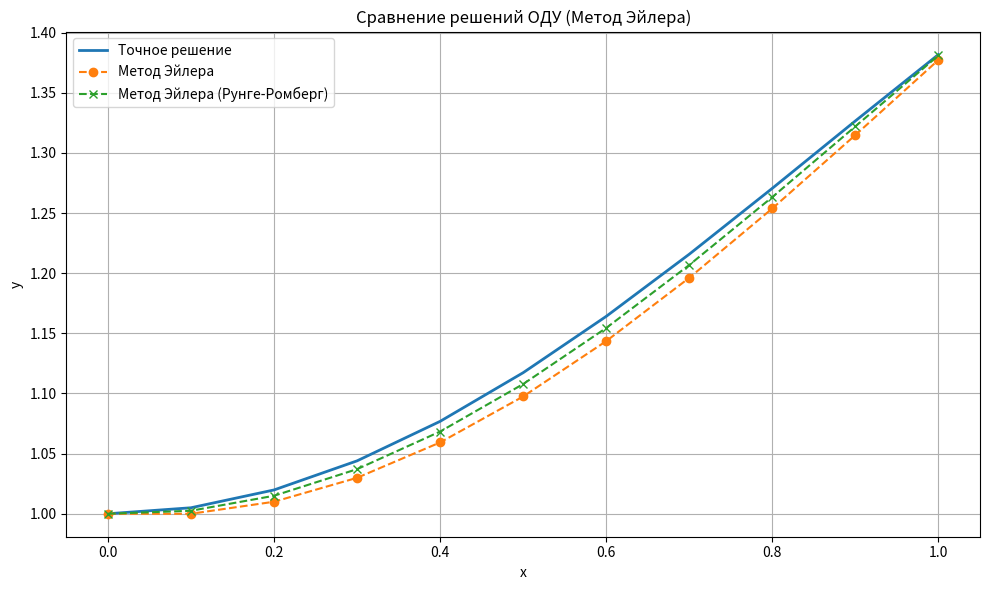
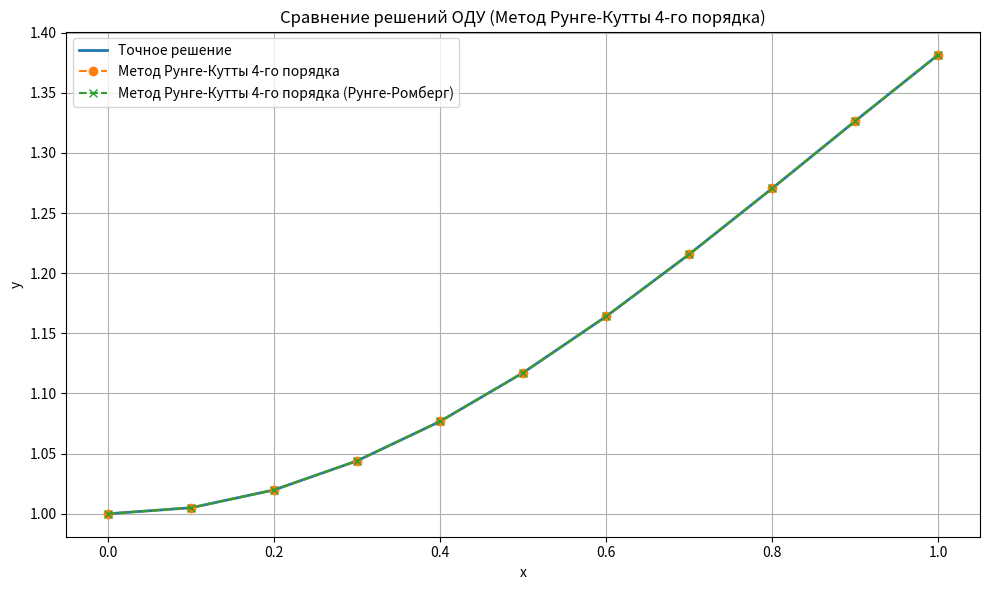
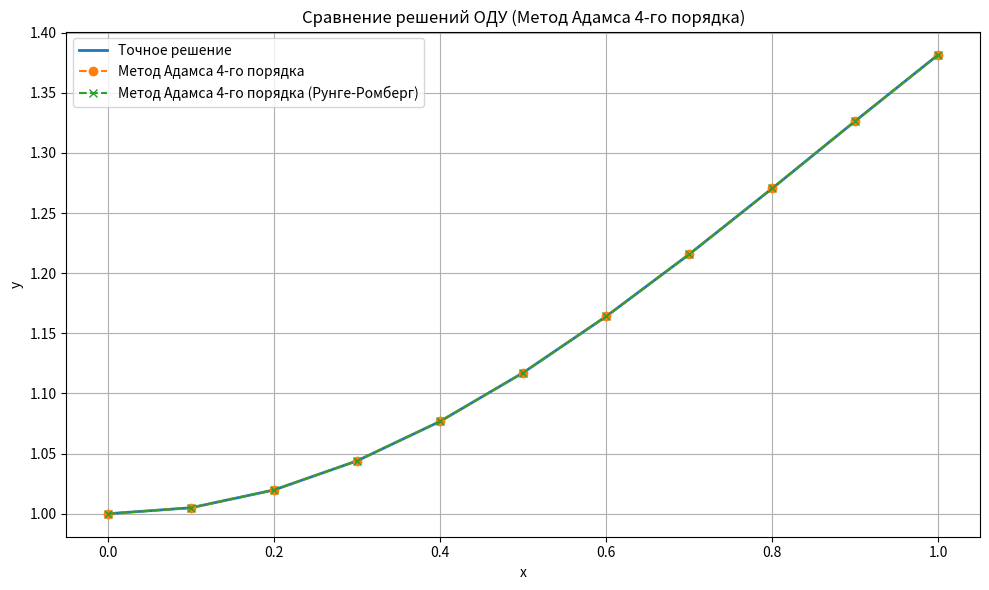

The matplotlib source for these figures, in order:
import math
import matplotlib.pyplot as plt

# Точное решение
def y_exact(x):
    return x * math.sin(x) + math.cos(x)

# Правая часть: y'' = 2cos(x) - y
def f(x, y, y1):
    return y1

def g(x, y, y1):
    return 2 * math.cos(x) - y

# Метод Эйлера
def euler_method(x0, xn, h, y0, y1_0):
    X = []
    Y = []
    x = x0
    y = y0
    y1 = y1_0
    while x <= xn + 1e-10:
        X.append(x)
        Y.append(y)
        y1_new = y1 + h * g(x, y, y1)
        y_new = y + h * f(x, y, y1)
        y = y_new
        y1 = y1_new
        x += h
    return X, Y

# Метод Рунге-Кутты 4-го порядка
def runge_kutta_method(x0, xn, h, y0, y1_0):
    X = []
    Y = []
    x = x0
    y = y0
    y1 = y1_0
    while x <= xn + 1e-10:
        X.append(x)
        Y.append(y)

        K1 = h * f(x, y, y1)
        L1 = h * g(x, y, y1)

        K2 = h * f(x + h/2, y + K1/2, y1 + L1/2)
        L2 = h * g(x + h/2, y + K1/2, y1 + L1/2)

        K3 = h * f(x + h/2, y + K2/2, y1 + L2/2)
        L3 = h * g(x + h/2, y + K2/2, y1 + L2/2)

        K4 = h * f(x + h, y + K3, y1 + L3)
        L4 = h * g(x + h, y + K3, y1 + L3)

        y += (K1 + 2*K2 + 2*K3 + K4) / 6
        y1 += (L1 + 2*L2 + 2*L3 + L4) / 6
        x += h

    return X, Y

# Метод Адамса 4-го порядка (предиктор-корректор)
def adams_method(x0, xn, h, y0, y1_0):
    X = []
    Y = []

    # Сначала получим первые 4 точки методом Рунге-Кутты
    x = x0
    y = y0
    y1 = y1_0
    x_vals = [x]
    y_vals = [y]
    y1_vals = [y1]

    for _ in range(3):  # нужно 3 дополнительных шага
        K1 = h * f(x, y, y1)
        L1 = h * g(x, y, y1)

        K2 = h * f(x + h/2, y + K1/2, y1 + L1/2)
        L2 = h * g(x + h/2, y + K1/2, y1 + L1/2)

        K3 = h * f(x + h/2, y + K2/2, y1 + L2/2)
        L3 = h * g(x + h/2, y + K2/2, y1 + L2/2)

        K4 = h * f(x + h, y + K3, y1 + L3)
        L4 = h * g(x + h, y + K3, y1 + L3)

        y += (K1 + 2*K2 + 2*K3 + K4) / 6
        y1 += (L1 + 2*L2 + 2*L3 + L4) / 6
        x += h

        x_vals.append(x)
        y_vals.append(y)
        y1_vals.append(y1)

    X.extend(x_vals)
    Y.extend(y_vals)

    # Применяем формулы Адамса
    while x + h <= xn + 1e-10:
        f_vals = [f(x_vals[i], y_vals[i], y1_vals[i]) for i in range(-1, -5, -1)]
        g_vals = [g(x_vals[i], y_vals[i], y1_vals[i]) for i in range(-1, -5, -1)]

        y_next = y_vals[-1] + h / 24 * (55 * f_vals[0] - 59 * f_vals[1] + 37 * f_vals[2] - 9 * f_vals[3])
        y1_next = y1_vals[-1] + h / 24 * (55 * g_vals[0] - 59 * g_vals[1] + 37 * g_vals[2] - 9 * g_vals[3])

        x += h
        x_vals.append(x)
        y_vals.append(y_next)
        y1_vals.append(y1_next)

        X.append(x)
        Y.append(y_next)

    return X, Y

# Построение графиков и вывод ошибок
def plot_solutions(method_name, X, Y, X2, Y2, order):
    Y2_interp = [Y2[i * 2] for i in range(len(Y))]
    abs_errors = [abs(y_exact(X[i]) - Y[i]) for i in range(len(X))]
    abs_error_max = max(abs_errors)
    rr_errors = [abs(Y2_interp[i] - Y[i]) / (2 ** order - 1) for i in range(len(Y))]
    rr_error_max = max(rr_errors)

    plt.figure(figsize=(10, 6))
    plt.plot(X, [y_exact(x) for x in X], label='Точное решение', linewidth=2)
    plt.plot(X, Y, label=f'{method_name}', linestyle='--', marker='o')
    plt.plot(X, Y2_interp, label=f'{method_name} (Рунге-Ромберг)', linestyle='--', marker='x')
    plt.xlabel('x')
    plt.ylabel('y')
    plt.title(f'Сравнение решений ОДУ ({method_name})')
    plt.grid(True)
    plt.legend()
    plt.tight_layout()
    plt.show()

    print(f"{method_name}:")
    print("Абсолютная погрешность:", abs_error_max)
    print("Погрешность (Рунге-Ромберг):", rr_error_max)

# Параметры
x0 = 0
xn = 1
h = 0.1
y0 = 1
y1_0 = 0

# Метод Эйлера
X_euler, Y_euler = euler_method(x0, xn, h, y0, y1_0)
_, Y_euler_h2 = euler_method(x0, xn, h / 2, y0, y1_0)
plot_solutions("Метод Эйлера", X_euler, Y_euler, _, Y_euler_h2, order=1)

# Метод Рунге-Кутты
X_rk, Y_rk = runge_kutta_method(x0, xn, h, y0, y1_0)
_, Y_rk_h2 = runge_kutta_method(x0, xn, h / 2, y0, y1_0)
plot_solutions("Метод Рунге-Кутты 4-го порядка", X_rk, Y_rk, _, Y_rk_h2, order=4)

# Метод Адамса 4-го порядка
X_adams, Y_adams = adams_method(x0, xn, h, y0, y1_0)
_, Y_adams_h2 = adams_method(x0, xn, h / 2, y0, y1_0)
plot_solutions("Метод Адамса 4-го порядка", X_adams, Y_adams, _, Y_adams_h2, order=4)